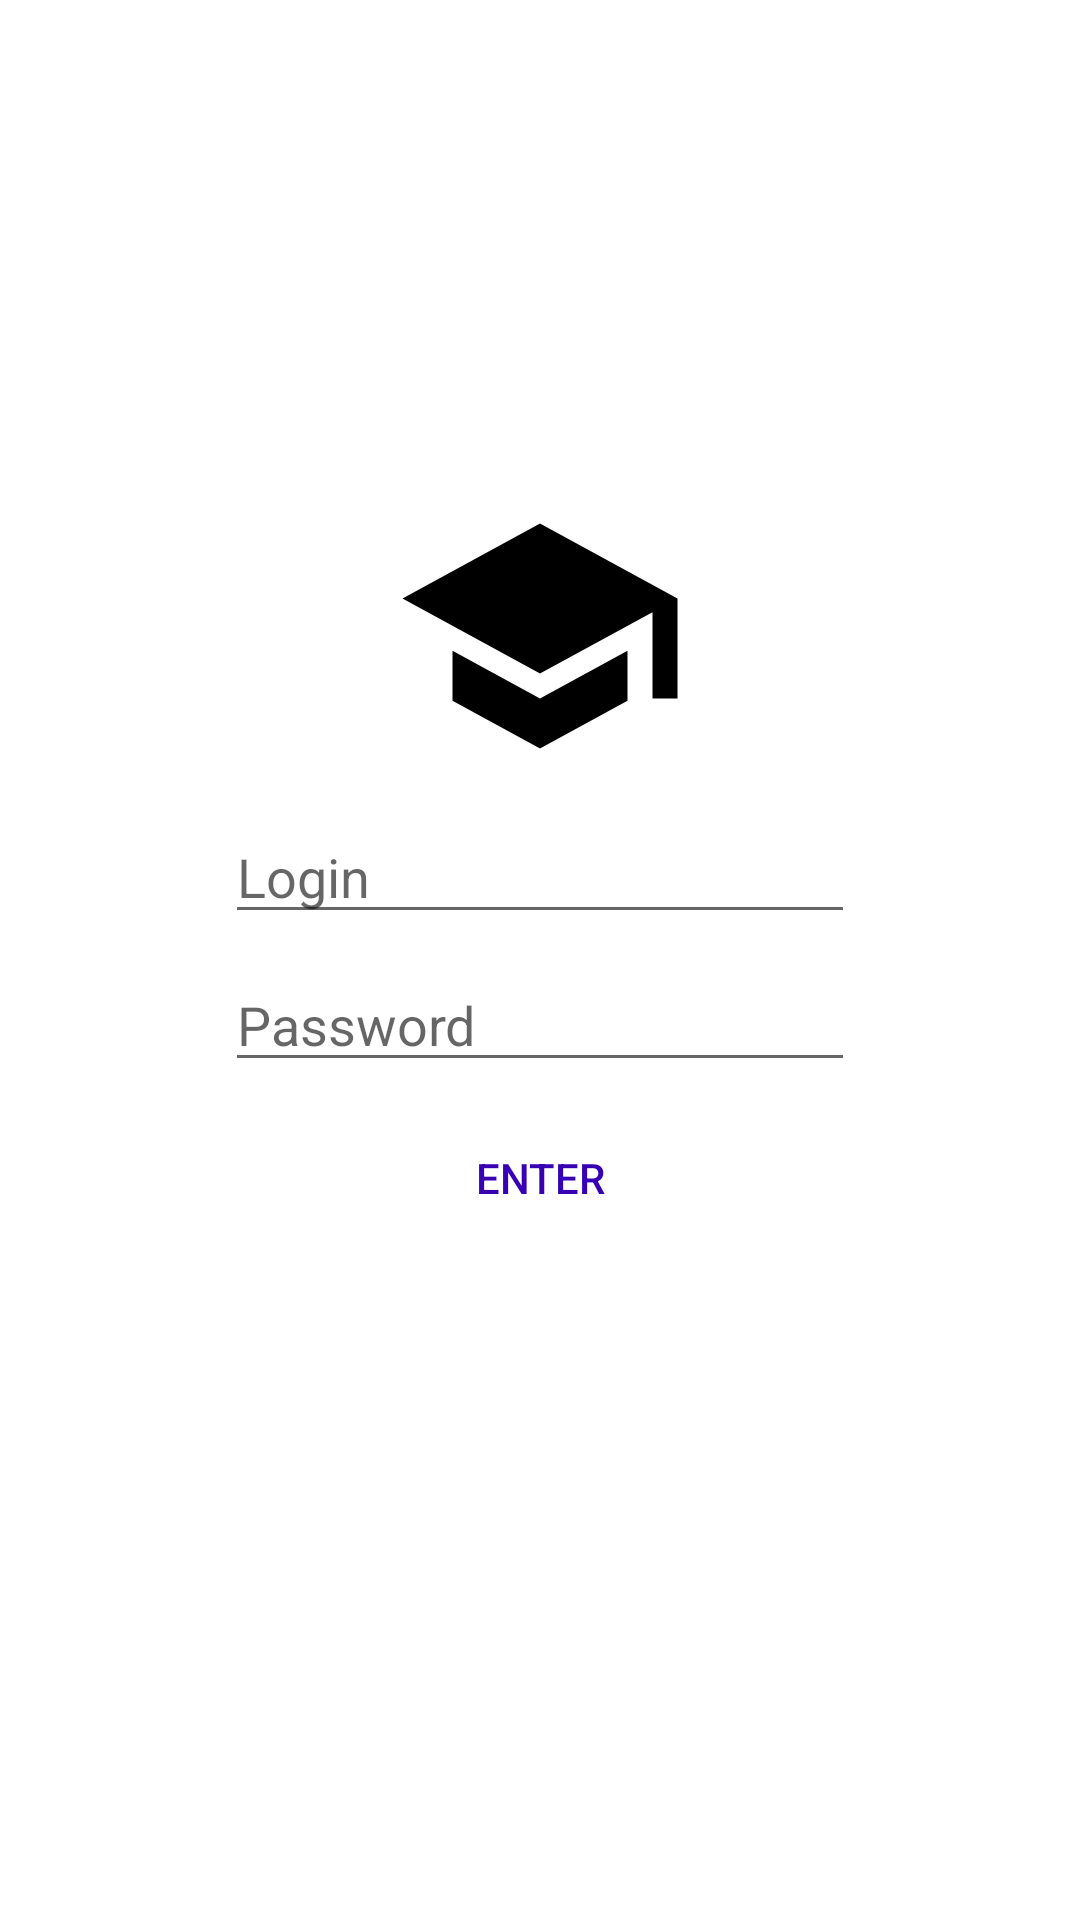

Here is an Android app screen rendered from its layout file. Give the layout XML and the strings, colors and styles it references.
<!-- AndroidManifest.xml: application theme Theme.StudentApp -->
<!-- res/layout/activity_login.xml -->
<?xml version="1.0" encoding="utf-8"?>
<androidx.constraintlayout.widget.ConstraintLayout xmlns:android="http://schemas.android.com/apk/res/android"
    xmlns:app="http://schemas.android.com/apk/res-auto"
    android:layout_width="match_parent"
    android:layout_height="match_parent">

    <ImageView
        android:id="@+id/imageView"
        android:layout_width="100dp"
        android:layout_height="100dp"
        app:layout_constraintBottom_toBottomOf="parent"
        app:layout_constraintEnd_toEndOf="parent"
        app:layout_constraintStart_toStartOf="parent"
        app:layout_constraintTop_toTopOf="parent"
        app:layout_constraintVertical_bias="0.3"
        app:srcCompat="@drawable/ic_study" />

    <EditText
        android:id="@+id/etLogin"
        android:layout_width="wrap_content"
        android:layout_height="wrap_content"
        android:layout_marginTop="8dp"
        android:ems="10"
        android:hint="Login"
        android:inputType="number"
        app:layout_constraintEnd_toEndOf="@+id/imageView"
        app:layout_constraintStart_toStartOf="@+id/imageView"
        app:layout_constraintTop_toBottomOf="@+id/imageView" />

    <EditText
        android:id="@+id/etPassword"
        android:layout_width="wrap_content"
        android:layout_height="wrap_content"
        android:layout_marginTop="8dp"
        android:ems="10"
        android:hint="Password"
        android:inputType="textPassword"
        app:layout_constraintEnd_toEndOf="@+id/imageView"
        app:layout_constraintStart_toStartOf="@+id/imageView"
        app:layout_constraintTop_toBottomOf="@+id/etLogin" />

    <Button
        android:id="@+id/btnLogin"
        style="@style/Widget.AppCompat.Button.Borderless.Colored"
        android:layout_width="0dp"
        android:layout_height="wrap_content"
        android:layout_marginTop="8dp"
        android:text="@string/enter"
        android:textColor="@color/purple_700"
        app:layout_constraintEnd_toEndOf="@+id/imageView"
        app:layout_constraintStart_toStartOf="@+id/imageView"
        app:layout_constraintTop_toBottomOf="@+id/etPassword" />

</androidx.constraintlayout.widget.ConstraintLayout>
<!-- resources referenced by this layout -->
<resources>
  <color name="purple_700">#FF3700B3</color>
  <!-- drawable ic_study (drawable) -->
  <vector xmlns:android="http://schemas.android.com/apk/res/android"
      android:width="24dp"
      android:height="24dp"
      android:viewportWidth="24"
      android:viewportHeight="24">
      <path
          android:fillColor="?attr/colorPrimaryDark"
          android:pathData="M5,13.18v4L12,21l7,-3.82v-4L12,17l-7,-3.82zM12,3L1,9l11,6 9,-4.91V17h2V9L12,3z" />
  </vector>
  <string name="enter">enter</string>
  <style name="Theme.StudentApp" parent="Theme.MaterialComponents.DayNight.DarkActionBar">
          
          <item name="colorPrimary">@color/purple_500</item>
          <item name="colorPrimaryVariant">@color/purple_700</item>
          <item name="colorPrimaryDark">@color/black</item>
          <item name="colorOnPrimary">@color/white</item>
          
          <item name="colorSecondary">@color/teal_200</item>
          <item name="colorSecondaryVariant">@color/teal_700</item>
          <item name="colorOnSecondary">@color/black</item>
          
          <item name="android:statusBarColor">?attr/colorPrimaryVariant</item>
          
      </style>
  <color name="purple_500">#FF6200EE</color>
  <color name="black">#FF000000</color>
  <color name="white">#FFFFFFFF</color>
  <color name="teal_200">#FF03DAC5</color>
  <color name="teal_700">#FF018786</color>
</resources>
